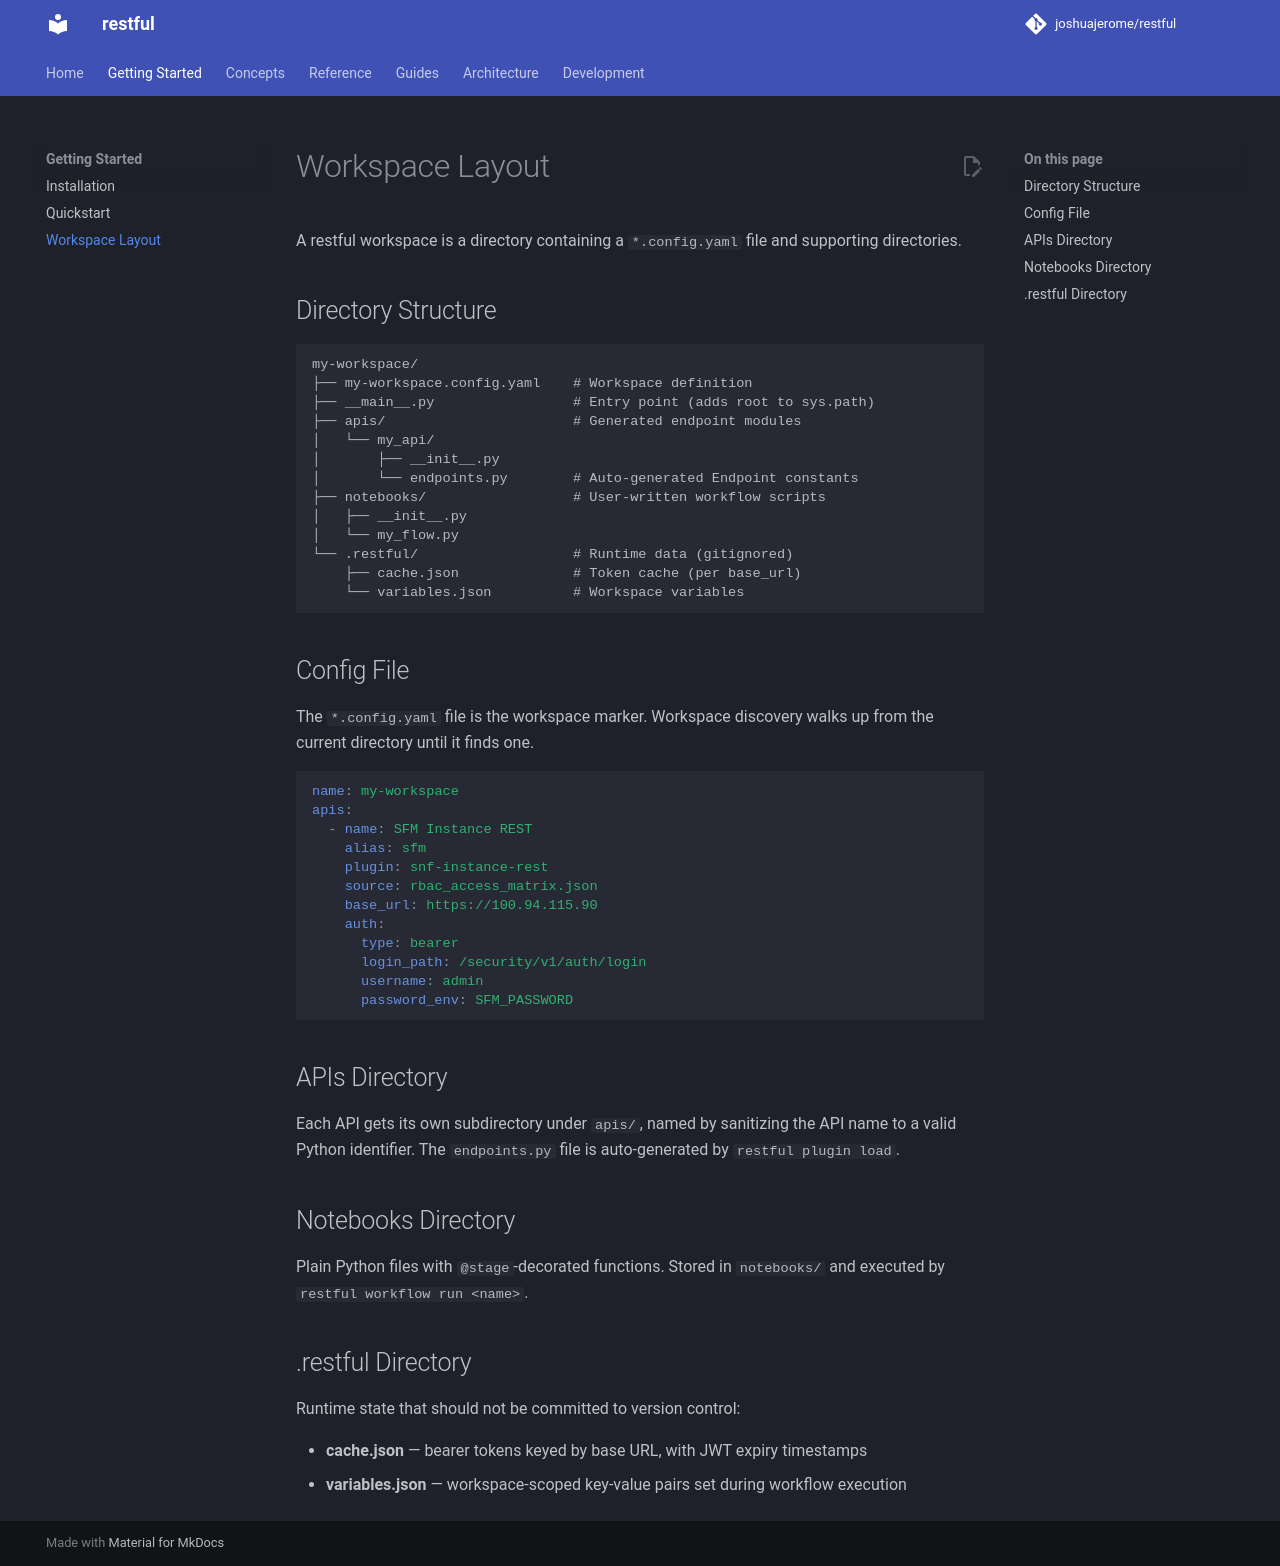

repository: joshuajerome/restful-sdk · page: getting-started/workspace-layout/index.html · generator: mkdocs

# Workspace Layout

A restful workspace is a directory containing a `*.config.yaml` file and supporting directories.

## Directory Structure

```
my-workspace/
├── my-workspace.config.yaml    # Workspace definition
├── __main__.py                 # Entry point (adds root to sys.path)
├── apis/                       # Generated endpoint modules
│   └── my_api/
│       ├── __init__.py
│       └── endpoints.py        # Auto-generated Endpoint constants
├── notebooks/                  # User-written workflow scripts
│   ├── __init__.py
│   └── my_flow.py
└── .restful/                   # Runtime data (gitignored)
    ├── cache.json              # Token cache (per base_url)
    └── variables.json          # Workspace variables
```

## Config File

The `*.config.yaml` file is the workspace marker. Workspace discovery walks up from the current directory until it finds one.

```yaml
name: my-workspace
apis:
  - name: SFM Instance REST
    alias: sfm
    plugin: snf-instance-rest
    source: rbac_access_matrix.json
    base_url: https://100.94.115.90
    auth:
      type: bearer
      login_path: /security/v1/auth/login
      username: admin
      password_env: SFM_PASSWORD
```

## APIs Directory

Each API gets its own subdirectory under `apis/`, named by sanitizing the API name to a valid Python identifier. The `endpoints.py` file is auto-generated by `restful plugin load`.

## Notebooks Directory

Plain Python files with `@stage`-decorated functions. Stored in `notebooks/` and executed by `restful workflow run <name>`.

## .restful Directory

Runtime state that should not be committed to version control:

- **cache.json** — bearer tokens keyed by base URL, with JWT expiry timestamps
- **variables.json** — workspace-scoped key-value pairs set during workflow execution
